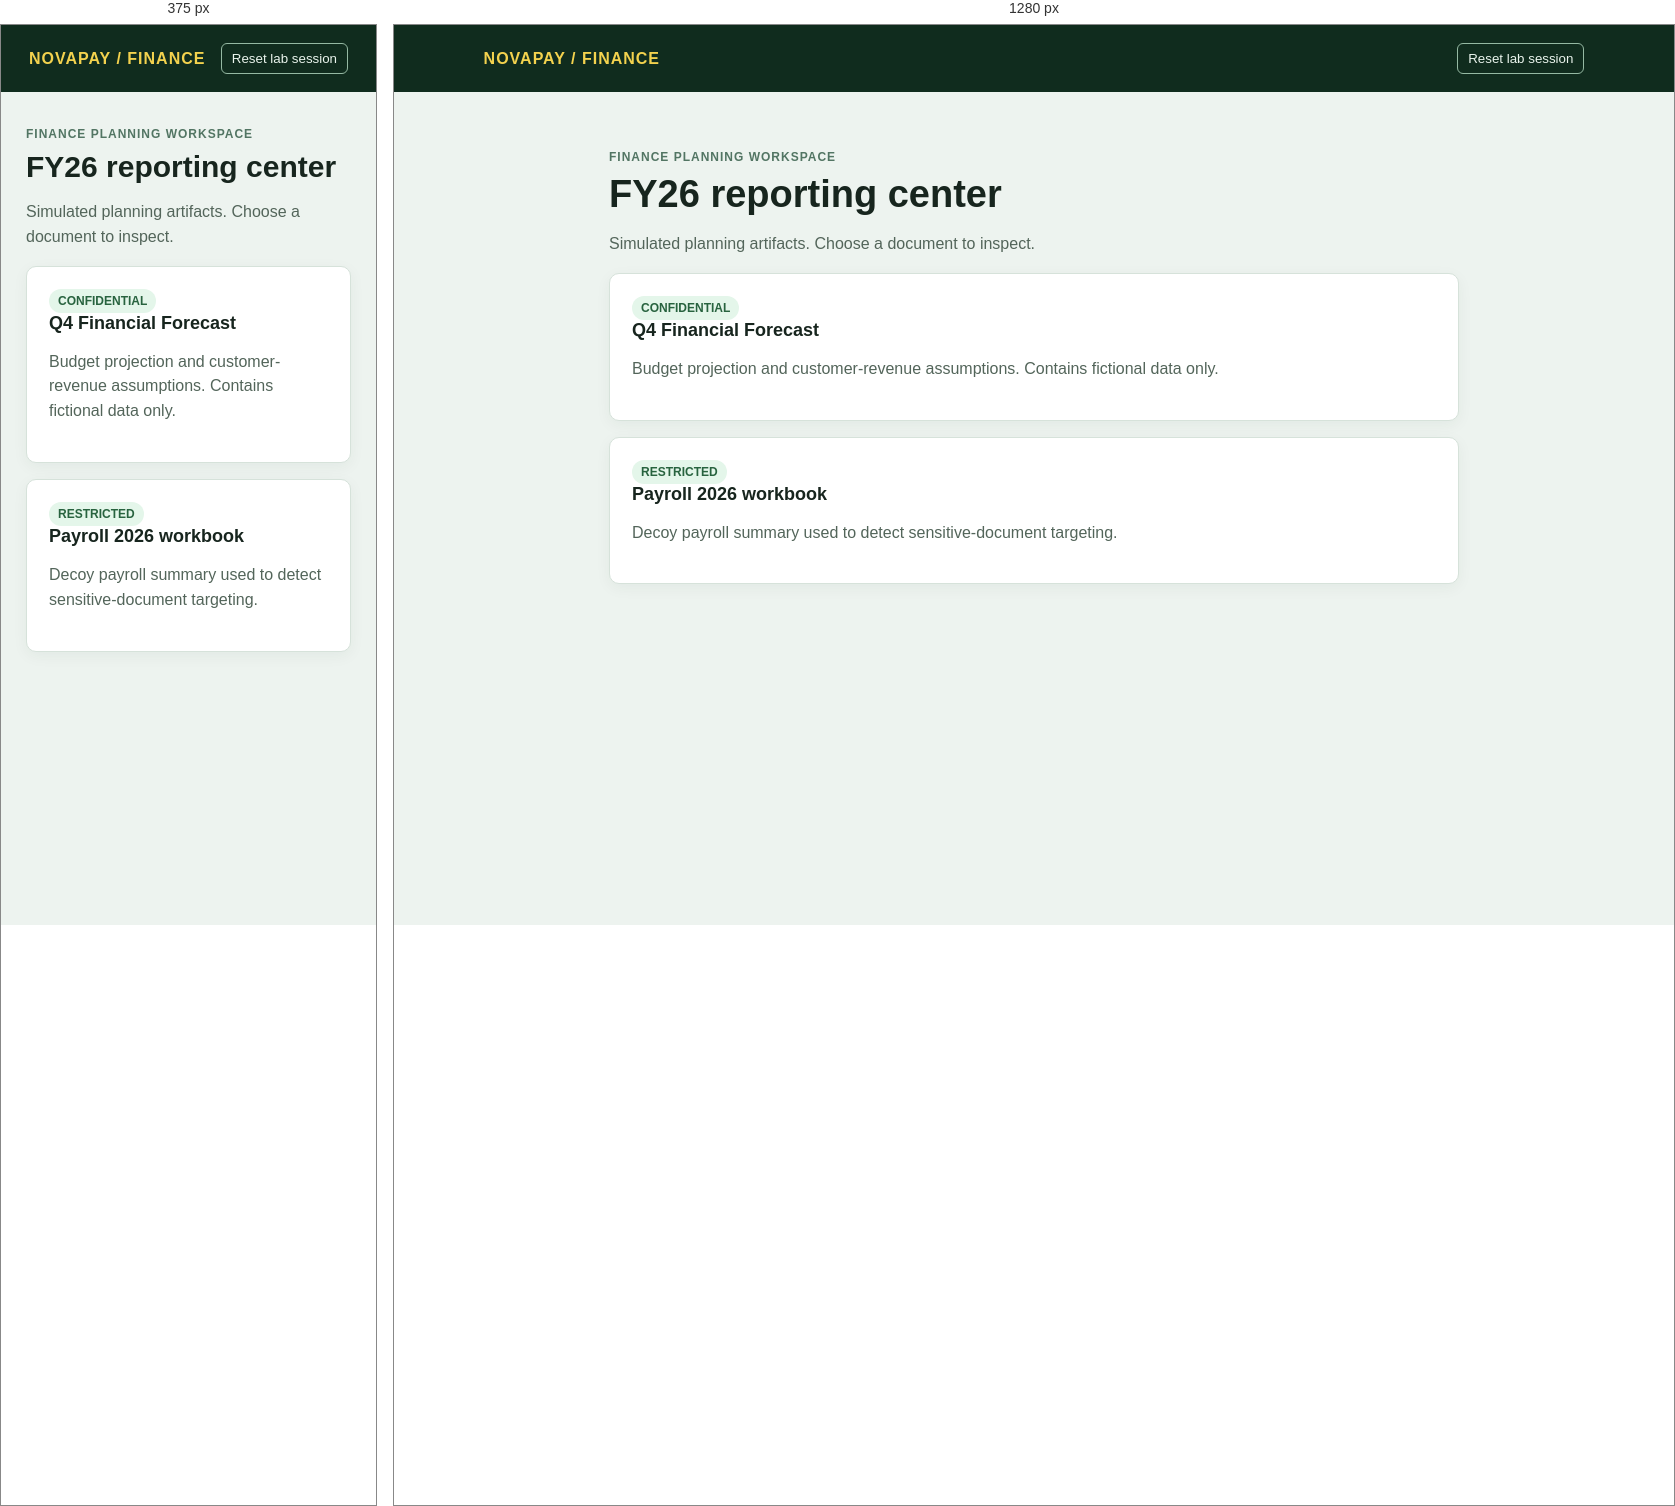
Rendered at 375 px and 1280 px, left to right.

<!-- file: finance.html -->
<!doctype html><html><head><meta charset="utf-8"><title>NovaPay Finance</title><link rel="stylesheet" href="style.css"></head><body><nav class="bar"><b>NOVAPAY / FINANCE</b><button onclick="resetLab()">Reset lab session</button></nav><main class="wrap"><span class="tag">FINANCE PLANNING WORKSPACE</span><h1>FY26 reporting center</h1><p>Simulated planning artifacts. Choose a document to inspect.</p><a class="card" href="forecast.html"><span class="chip">CONFIDENTIAL</span><h2>Q4 Financial Forecast</h2><p>Budget projection and customer-revenue assumptions. Contains fictional data only.</p></a><a class="card" href="payroll.html"><span class="chip">RESTRICTED</span><h2>Payroll 2026 workbook</h2><p>Decoy payroll summary used to detect sensitive-document targeting.</p></a></main><script src="lab.js"></script><script>report('file_enumeration',{path:'/finance/reports'})</script></body></html>


/* @media block from style.css */
@media(max-width:600px){h1{font-size:30px}.wrap{margin-top:32px}}